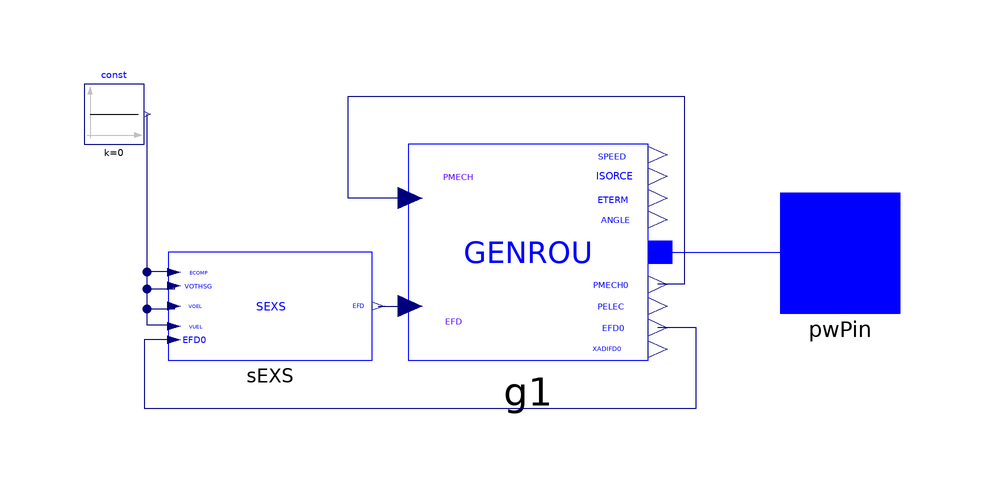

The component connection diagram of the Modelica model below, drawn from its own Placement and Line annotations.

model G1
  extends iPSL.Electrical.Essentials.pfComponent;

  iPSL.Connectors.PwPin pwPin annotation (Placement(transformation(extent={{60,-10},{80,10}}), iconTransformation(extent={{60,-10},{80,10}})));
  iPSL.Electrical.Machines.PSSE.GENROU.GENROU g1(
    Tpd0=8,
    Tppd0=0.03,
    Tppq0=0.05,
    H=6.5,
    Xd=1.8,
    Xq=1.7,
    Xpd=0.3,
    Xppd=0.25,
    Xppq=0.25,
    Xl=0.2,
    R_a=0.0025,
    D=0.02,
    S12=0.802,
    S10=0.18600,
    M_b=900,
    V_b=V_b,
    V_0=V_0,
    angle_0=angle_0,
    P_0=P_0,
    Q_0=Q_0,
    Xpq=0.55,
    Tpq0=0.4) annotation (Placement(transformation(extent={{-2,-18},{38,18}})));
  iPSL.Electrical.Controls.PSSE.ES.SEXS.SEXS sEXS(
    T_AT_B=1,
    T_B=1,
    K=200,
    T_E=0.01,
    E_MIN=0,
    E_MAX=4,
    Ec0=1) annotation (Placement(transformation(extent={{-42,-18},{-8,0}})));
  Modelica.Blocks.Sources.Constant const(k=0) annotation (Placement(transformation(extent={{-56,18},{-46,28}})));
equation

  connect(g1.PMECH, g1.PMECH0) annotation (Line(points={{-1.6,9},{-6,9},{-12,9},{-12,10},{-12,26},{44,26},{44,-5.4},{39.6,-5.4}}, color={0,0,127}));
  connect(g1.p, pwPin) annotation (Line(points={{40,0},{40,0},{70,0}}, color={0,0,255}));
  connect(sEXS.EFD, g1.EFD) annotation (Line(points={{-6.98,-9},{-6.98,-9},{-1.6,-9}}, color={0,0,127}));
  connect(sEXS.EFD0, g1.EFD0) annotation (Line(points={{-40.98,-14.625},{-46,-14.625},{-46,-26},{46,-26},{46,-12.6},{39.6,-12.6}}, color={0,0,127}));
  connect(sEXS.VOEL, const.y) annotation (Line(points={{-40.98,-9},{-40.98,-9.5},{-45.5,-9.5},{-45.5,23}}, color={0,0,127}));
  connect(sEXS.VOTHSG, const.y) annotation (Line(points={{-40.98,-5.625},{-40.98,-6.1875},{-45.5,-6.1875},{-45.5,23}}, color={0,0,127}));
  connect(sEXS.ECOMP, const.y) annotation (Line(points={{-40.98,-3.375},{-40.98,-3.3125},{-45.5,-3.3125},{-45.5,23}}, color={0,0,127}));
  connect(sEXS.VUEL, const.y) annotation (Line(points={{-40.98,-12.375},{-40.98,-12.1875},{-45.5,-12.1875},{-45.5,23}}, color={0,0,127}));
  annotation (
    Diagram(coordinateSystem(
        preserveAspectRatio=false,
        extent={{-60,-60},{60,60}},
        initialScale=0.1)),
    Icon(coordinateSystem(
        preserveAspectRatio=true,
        extent={{-60,-60},{60,60}},
        initialScale=0.1), graphics={Ellipse(extent={{-60,60},{60,-60}}, lineColor={28,108,200}),Line(points={{-40,0},{-20,20}}, color={28,108,200}),Line(points={{-20,20},{20,-20},{40,0}}, color={28,
          108,200}),Text(
          extent={{-20,-24},{16,-54}},
          lineColor={28,108,200},
          textString="%name")}),
    Documentation(revisions="<html>
<!--DISCLAIMER-->
<p>Copyright 2015-2016 RTE (France), SmarTS Lab (Sweden), AIA (Spain) and DTU (Denmark)</p>
<ul>
<li>RTE: <a href=\"http://www.rte-france.com\">http://www.rte-france.com</a></li>
<li>SmarTS Lab, research group at KTH: <a href=\"https://www.kth.se/en\">https://www.kth.se/en</a></li>
<li>AIA: <a href=\"http://www.aia.es/en/energy\"> http://www.aia.es/en/energy</a></li>
<li>DTU: <a href=\"http://www.dtu.dk/english\"> http://www.dtu.dk/english</a></li>
</ul>
<p>The authors can be contacted by email: <a href=\"mailto:info@itesla-ipsl.org\">info@itesla-ipsl.org</a></p>

<p>This Source Code Form is subject to the terms of the Mozilla Public License, v. 2.0. </p>
<p>If a copy of the MPL was not distributed with this file, You can obtain one at <a href=\"http://mozilla.org/MPL/2.0/\"> http://mozilla.org/MPL/2.0</a>.</p>
</html>", info="<html>
<table cellspacing=\"1\" cellpadding=\"1\" border=\"1\">
<tr>
<td><p>Reference</p></td>
<td>Klein-Rogers-Kundur power network</td>
</tr>
<tr>
<td><p>Last update</p></td>
<td>2015-12-01</td>
</tr>
<tr>
<td><p>Author</p></td>
<td><p>Maxime Baudette, Tin Rabuzin, SmarTS Lab, KTH Royal Institute of Technology</p></td>
</tr>
<tr>
<td><p>Contact</p></td>
<td><p><a href=\"mailto:luigiv@kth.se\">luigiv@kth.se</a></p></td>
</tr>
</table>
</html>"));
end G1;